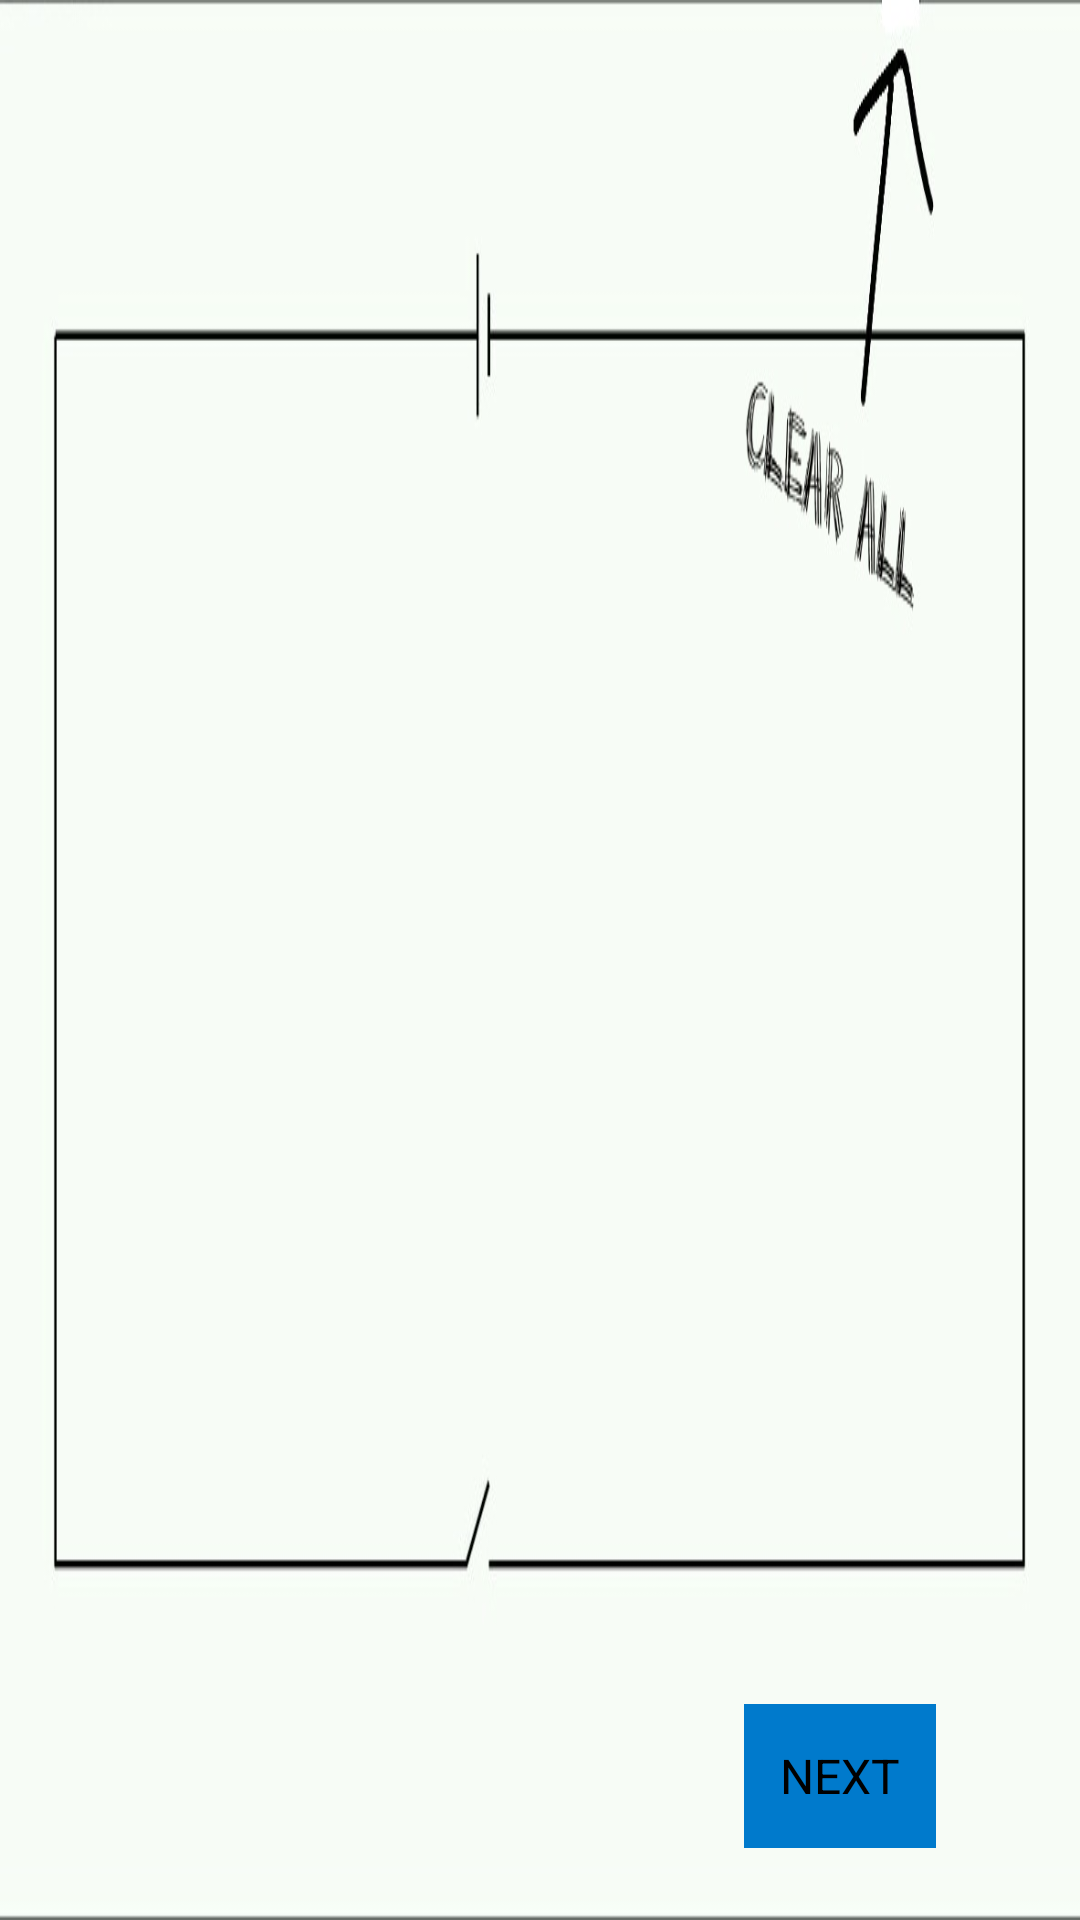

This screen was rendered from an Android layout file. Write that file and the resources it references.
<!-- AndroidManifest.xml: application theme AppTheme -->
<!-- res/layout/tutorialfour.xml -->
<?xml version="1.0" encoding="utf-8"?>
<RelativeLayout xmlns:android="http://schemas.android.com/apk/res/android"
    android:layout_width="fill_parent"
    android:layout_height="fill_parent"
   android:background="@drawable/clearall">

    <Button
        android:id="@+id/button1"
        style="@style/ActionBar"
        android:layout_width="wrap_content"
        android:layout_height="wrap_content"
        android:layout_alignParentBottom="true"
        android:layout_alignParentRight="true"
        android:layout_marginBottom="24dp"
        android:layout_marginRight="48dp"
        android:text="NEXT" />

</RelativeLayout>
<!-- resources referenced by this layout -->
<resources>
  <!-- drawable clearall: jpg bitmap (drawable-hdpi, 35586 bytes) -->
  <style name="ActionBar" parent="android:style/Widget.Holo.ActionBar">     
          <item name="android:background">@color/menu_background</item>
      </style>
  <style name="AppTheme" parent="AppBaseTheme">
          
      </style>
  <color name="menu_background">#007ACC</color>
  <style name="AppBaseTheme" parent="android:Theme.Light">
          
          <item name="android:windowTitleBackgroundStyle">@style/WindowTitleBackground</item>
      </style>
  <style name="WindowTitleBackground">     
          <item name="android:background">@color/menu_background</item>
      </style>
</resources>
